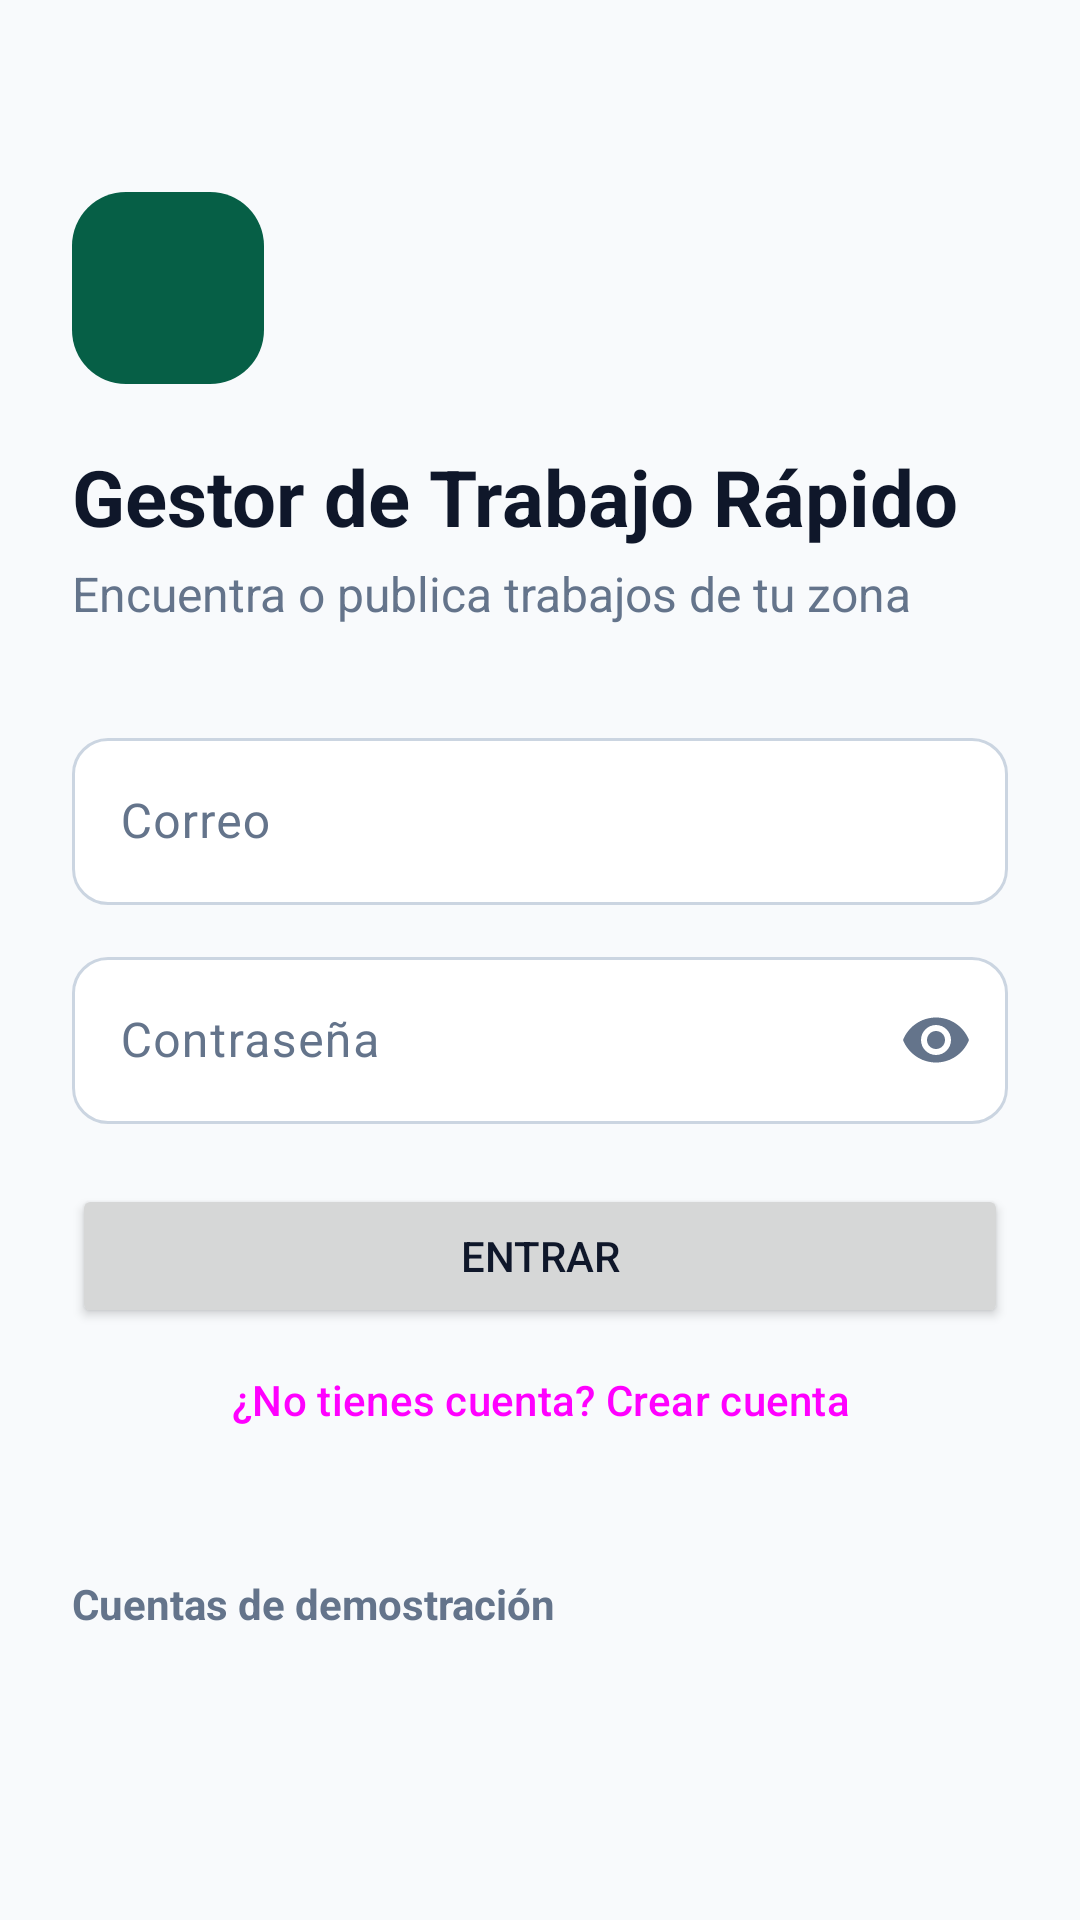

Produce the Android XML layout that renders to this screen, including the resource entries it uses.
<!-- AndroidManifest.xml: application theme Theme.GestorTrabajo -->
<!-- res/layout/activity_login.xml -->
<?xml version="1.0" encoding="utf-8"?>
<ScrollView xmlns:android="http://schemas.android.com/apk/res/android"
    xmlns:app="http://schemas.android.com/apk/res-auto"
    android:id="@+id/raiz"
    android:layout_width="match_parent"
    android:layout_height="match_parent"
    android:fillViewport="true">

    <LinearLayout
        android:layout_width="match_parent"
        android:layout_height="wrap_content"
        android:orientation="vertical"
        android:padding="24dp">

        <ImageView
            android:layout_width="64dp"
            android:layout_height="64dp"
            android:layout_marginTop="40dp"
            android:background="@drawable/fondo_marca"
            android:importantForAccessibility="no"
            android:padding="16dp"
            android:src="@drawable/ic_maletin"
            app:tint="@color/white" />

        <TextView
            android:id="@+id/txtTitulo"
            android:layout_width="match_parent"
            android:layout_height="wrap_content"
            android:layout_marginTop="@dimen/espacio_seccion"
            android:text="@string/app_name"
            android:textColor="@color/texto"
            android:textSize="@dimen/texto_grande"
            android:textStyle="bold" />

        <TextView
            android:layout_width="match_parent"
            android:layout_height="wrap_content"
            android:layout_marginTop="4dp"
            android:layout_marginBottom="32dp"
            android:text="@string/login_subtitulo"
            android:textColor="@color/gris"
            android:textSize="@dimen/texto_subtitulo" />

        <com.google.android.material.textfield.TextInputLayout
            android:layout_width="match_parent"
            android:layout_height="wrap_content"
            android:hint="@string/hint_correo">

            <com.google.android.material.textfield.TextInputEditText
                android:id="@+id/edtCorreo"
                android:layout_width="match_parent"
                android:layout_height="wrap_content"
                android:autofillHints="emailAddress"
                android:imeOptions="actionNext"
                android:inputType="textEmailAddress" />
        </com.google.android.material.textfield.TextInputLayout>

        <com.google.android.material.textfield.TextInputLayout
            android:layout_width="match_parent"
            android:layout_height="wrap_content"
            android:layout_marginTop="@dimen/espacio_medio"
            android:hint="@string/hint_clave"
            app:endIconMode="password_toggle">

            <com.google.android.material.textfield.TextInputEditText
                android:id="@+id/edtClave"
                android:layout_width="match_parent"
                android:layout_height="wrap_content"
                android:autofillHints="password"
                android:imeOptions="actionDone"
                android:inputType="textPassword" />
        </com.google.android.material.textfield.TextInputLayout>

        <Button
            android:id="@+id/btnEntrar"
            android:layout_width="match_parent"
            android:layout_height="wrap_content"
            android:layout_marginTop="@dimen/espacio_seccion"
            android:onClick="entrar"
            android:text="@string/boton_entrar" />

        <Button
            android:id="@+id/btnCrearCuenta"
            style="@style/Widget.Material3.Button.TextButton"
            android:layout_width="match_parent"
            android:layout_height="wrap_content"
            android:onClick="crearCuenta"
            android:text="@string/boton_crear_cuenta" />

        
        <LinearLayout
            android:id="@+id/vistaPruebas"
            android:layout_width="match_parent"
            android:layout_height="wrap_content"
            android:layout_marginTop="@dimen/espacio_seccion"
            android:orientation="vertical">

            <TextView
                android:id="@+id/btnPruebas"
                android:layout_width="match_parent"
                android:layout_height="wrap_content"
                android:background="?attr/selectableItemBackground"
                android:drawableEnd="@drawable/ic_flecha_abajo"
                android:drawableTint="@color/gris"
                android:gravity="center_vertical"
                android:minHeight="48dp"
                android:onClick="alternarPruebas"
                android:text="@string/pruebas_titulo"
                android:textColor="@color/gris"
                android:textSize="@dimen/texto_normal"
                android:textStyle="bold" />

            <LinearLayout
                android:id="@+id/vistaCuentasPrueba"
                android:layout_width="match_parent"
                android:layout_height="wrap_content"
                android:orientation="vertical"
                android:visibility="gone">

                <TextView
                    android:layout_width="match_parent"
                    android:layout_height="wrap_content"
                    android:layout_marginBottom="@dimen/espacio_pequeno"
                    android:text="@string/pruebas_ayuda"
                    android:textColor="@color/gris"
                    android:textSize="@dimen/texto_pequeno" />

                <Button
                    android:id="@+id/btnClientePrueba"
                    style="@style/BotonContorno"
                    android:layout_width="match_parent"
                    android:layout_height="wrap_content"
                    android:minHeight="44dp"
                    android:onClick="entrarDePrueba"
                    android:tag="cliente.demo@example.com"
                    android:text="@string/prueba_cliente"
                    android:textSize="@dimen/texto_normal" />

                <Button
                    android:id="@+id/btnCliente2Prueba"
                    style="@style/BotonContorno"
                    android:layout_width="match_parent"
                    android:layout_height="wrap_content"
                    android:minHeight="44dp"
                    android:onClick="entrarDePrueba"
                    android:tag="cliente2.demo@example.com"
                    android:text="@string/prueba_cliente2"
                    android:textSize="@dimen/texto_normal" />

                <Button
                    android:id="@+id/btnTrabajadorPrueba"
                    style="@style/BotonContorno"
                    android:layout_width="match_parent"
                    android:layout_height="wrap_content"
                    android:minHeight="44dp"
                    android:onClick="entrarDePrueba"
                    android:tag="trabajador.demo@example.com"
                    android:text="@string/prueba_trabajador"
                    android:textSize="@dimen/texto_normal" />

                <Button
                    android:id="@+id/btnTrabajador2Prueba"
                    style="@style/BotonContorno"
                    android:layout_width="match_parent"
                    android:layout_height="wrap_content"
                    android:minHeight="44dp"
                    android:onClick="entrarDePrueba"
                    android:tag="trabajador2.demo@example.com"
                    android:text="@string/prueba_trabajador2"
                    android:textSize="@dimen/texto_normal" />
            </LinearLayout>
        </LinearLayout>
    </LinearLayout>
</ScrollView>
<!-- resources referenced by this layout -->
<resources>
  <color name="gris">#64748B</color>
  <color name="texto">#0F172A</color>
  <color name="white">#FFFFFFFF</color>
  <dimen name="espacio_medio">12dp</dimen>
  <dimen name="espacio_pequeno">8dp</dimen>
  <dimen name="espacio_seccion">20dp</dimen>
  <dimen name="texto_grande">26sp</dimen>
  <dimen name="texto_normal">14sp</dimen>
  <dimen name="texto_pequeno">12sp</dimen>
  <dimen name="texto_subtitulo">16sp</dimen>
  <!-- drawable fondo_marca (drawable) -->
  <?xml version="1.0" encoding="utf-8"?>
  <shape xmlns:android="http://schemas.android.com/apk/res/android"
      android:shape="rectangle">
      <solid android:color="@color/principal" />
      <corners android:radius="18dp" />
  </shape>
  <string name="app_name">Gestor de Trabajo Rápido</string>
  <string name="boton_crear_cuenta">¿No tienes cuenta? Crear cuenta</string>
  <string name="boton_entrar">Entrar</string>
  <string name="hint_clave">Contraseña</string>
  <string name="hint_correo">Correo</string>
  <string name="login_subtitulo">Encuentra o publica trabajos de tu zona</string>
  <string name="prueba_cliente">Cliente: María Ejemplo</string>
  <string name="prueba_cliente2">Cliente: Diana Ejemplo</string>
  <string name="prueba_trabajador">Trabajador: Luis Ejemplo (electricidad)</string>
  <string name="prueba_trabajador2">Trabajador: Pedro Ejemplo (electricidad)</string>
  <string name="pruebas_ayuda">Solo para pruebas: entra sin escribir nada con las cuentas de ejemplo.</string>
  <string name="pruebas_titulo">Cuentas de demostración</string>
  <style name="BotonContorno" parent="Widget.Material3.Button.OutlinedButton">
          <item name="android:minHeight">@dimen/altura_boton</item>
          <item name="android:textSize">@dimen/texto_subtitulo</item>
          <item name="cornerRadius">@dimen/radio_campo</item>
          <item name="strokeColor">@color/borde_campo</item>
      </style>
  <style name="Theme.GestorTrabajo" parent="Base.Theme.GestorTrabajo" />
  <color name="principal">#065F46</color>
  <dimen name="altura_boton">52dp</dimen>
  <dimen name="radio_campo">12dp</dimen>
  <color name="borde_campo">#CBD5E1</color>
  <color name="principal_suave">#D1FAE5</color>
  <color name="principal_oscuro">#064E3B</color>
  <color name="superficie">#FFFFFF</color>
  <color name="borde">#E2E8F0</color>
  <color name="borde_fuerte">#94A3B8</color>
  <color name="error">#DC2626</color>
  <color name="fondo">#F8FAFC</color>
  <style name="Boton" parent="Widget.Material3.Button">
          <item name="android:minHeight">@dimen/altura_boton</item>
          <item name="android:textSize">@dimen/texto_subtitulo</item>
          <item name="cornerRadius">@dimen/radio_campo</item>
      </style>
  <style name="CampoTexto" parent="Widget.Material3.TextInputLayout.OutlinedBox">
          <item name="boxCornerRadiusTopStart">@dimen/radio_campo</item>
          <item name="boxCornerRadiusTopEnd">@dimen/radio_campo</item>
          <item name="boxCornerRadiusBottomStart">@dimen/radio_campo</item>
          <item name="boxCornerRadiusBottomEnd">@dimen/radio_campo</item>
          <item name="boxStrokeColor">@color/borde_campo_estado</item>
          <item name="boxBackgroundColor">@color/superficie</item>
          <item name="android:textColorHint">@color/gris</item>
          <item name="errorIconDrawable">@null</item>
      </style>
</resources>
